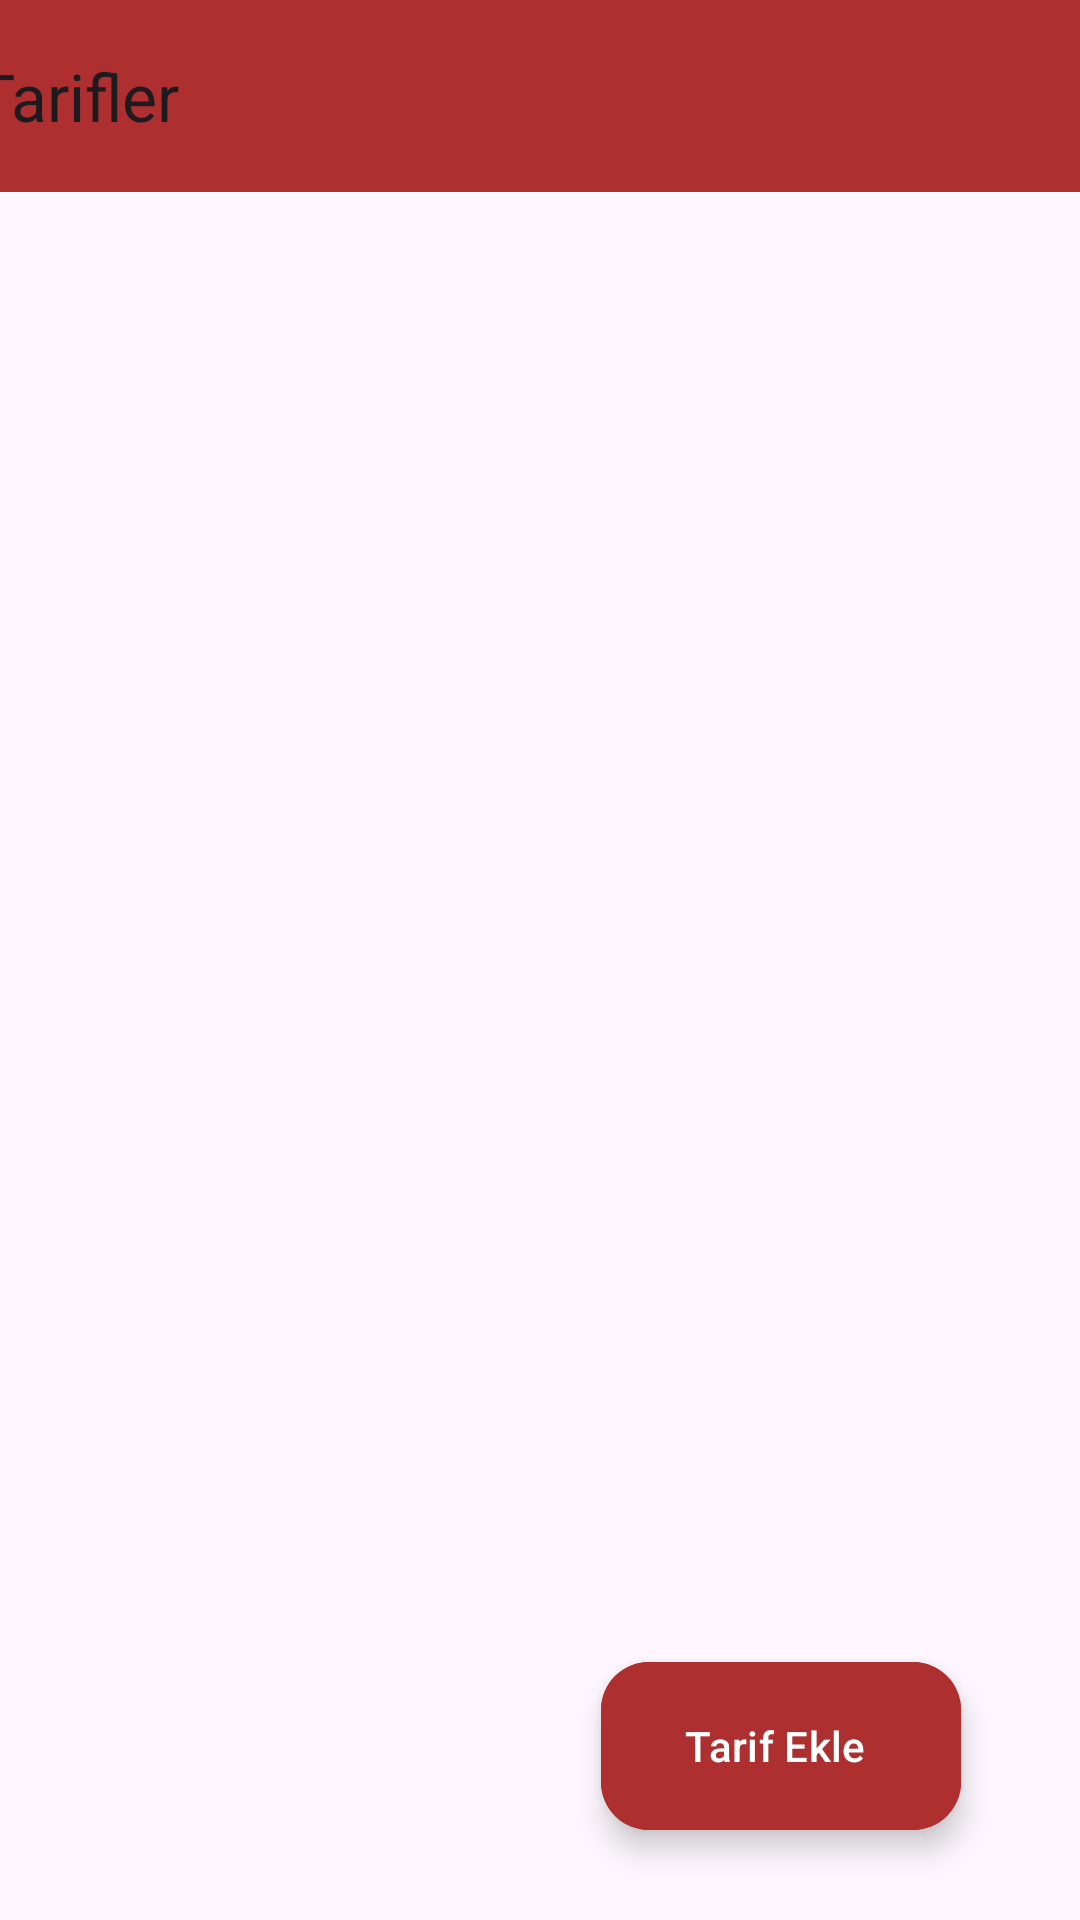

Write the Android layout XML for this screen, with the resource values it uses.
<!-- AndroidManifest.xml: application theme Theme.SistersLabProjectRecipes -->
<!-- res/layout/fragment_recipe_list.xml -->
<?xml version="1.0" encoding="utf-8"?>
<layout
    xmlns:android="http://schemas.android.com/apk/res/android"
    xmlns:app="http://schemas.android.com/apk/res-auto"
    xmlns:tools="http://schemas.android.com/tools"
    android:background="@color/beige">

<androidx.constraintlayout.widget.ConstraintLayout
    android:layout_width="match_parent"
    android:layout_height="match_parent"
    tools:context=".view.RecipeListFragment">

    <androidx.recyclerview.widget.RecyclerView
        android:id="@+id/racipeListRV"
        android:layout_width="0dp"
        android:layout_height="0dp"
        android:layout_marginTop="8dp"
        app:layoutManager="androidx.recyclerview.widget.LinearLayoutManager"
        app:layout_constraintBottom_toBottomOf="parent"
        app:layout_constraintEnd_toEndOf="parent"
        app:layout_constraintHorizontal_bias="1.0"
        app:layout_constraintStart_toStartOf="parent"
        app:layout_constraintTop_toBottomOf="@+id/toolbar"
        app:layout_constraintVertical_bias="0.0" />

    <androidx.appcompat.widget.Toolbar
        android:id="@+id/toolbar"
        android:layout_width="409dp"
        android:layout_height="wrap_content"
        android:background="?attr/colorOnError"
        android:minHeight="?attr/actionBarSize"
        android:theme="?attr/actionBarTheme"
        app:title="Tarifler"
        app:layout_constraintEnd_toEndOf="parent"
        app:layout_constraintStart_toStartOf="parent"
        app:layout_constraintTop_toTopOf="parent" />

    <com.google.android.material.floatingactionbutton.ExtendedFloatingActionButton
        android:id="@+id/fab"
        android:backgroundTint="?attr/colorPrimary"
        android:layout_width="wrap_content"
        android:layout_height="wrap_content"
        android:layout_marginEnd="30dp"
        android:layout_marginBottom="30dp"
        android:clickable="true"
        android:text="Tarif Ekle"
        android:textColor="@color/white"
        app:iconTint="@color/white"
        app:icon="@drawable/add_image"
        app:layout_constraintBottom_toBottomOf="parent"
        app:layout_constraintEnd_toEndOf="parent"
        app:layout_constraintHorizontal_bias="0.954"
        app:layout_constraintStart_toStartOf="parent" />


</androidx.constraintlayout.widget.ConstraintLayout>
</layout>
<!-- resources referenced by this layout -->
<resources>
  <color name="beige">#FCD9D9</color>
  <color name="white">#FFFFFFFF</color>
  <style name="Theme.SistersLabProjectRecipes" parent="Base.Theme.SistersLabProjectRecipes" />
  <style name="Base.Theme.SistersLabProjectRecipes" parent="Theme.Material3.DayNight.NoActionBar">
          
          
          <item name="colorPrimary">@color/red</item>
          <item name="colorPrimaryVariant">#781A1A</item>
          <item name="colorOnPrimary">@color/white</item>
          
          <item name="colorOnSecondary">@color/black</item>
          <item name="colorOnBackground">@color/beige</item>
          <item name="colorOnError">@color/red</item>
          
          <item name="android:statusBarColor" tools:targetApi="l">?attr/colorPrimaryVariant</item>
          
      </style>
  <color name="red">#AE2F2F</color>
  <color name="black">#FF000000</color>
</resources>
